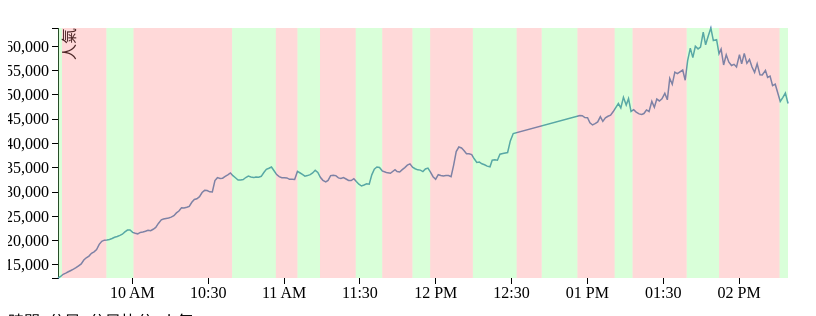
D3 v3 page, settled after 480 driven frames (8 s of simulated time); the page loaded 2 data file(s).


  (function(i,s,o,g,r,a,m){i['GoogleAnalyticsObject']=r;i[r]=i[r]||function(){
     (i[r].q=i[r].q||[]).push(arguments)},i[r].l=1*new Date();a=s.createElement(o),
       m=s.getElementsByTagName(o)[0];a.async=1;a.src=g;m.parentNode.insertBefore(a,m)
         })(window,document,'script','https://www.google-analytics.com/analytics.js','ga');

  ga('create', 'UA-37672742-2', 'auto');
    ga('send', 'pageview');



var week_day = {0: '日', 1: '一', 2: '二', 3: '三', 4: '四', 5: '五', 6: '六'};

var margin = {top: 20, right: 20, bottom: 30, left: 50},
    width = 800 - margin.left - margin.right,
    height = 300 - margin.top - margin.bottom;

var x = d3.time.scale()
    .range([0, width]);

var y = d3.scale.linear()
    .range([height, 0]);

var xAxis = d3.svg.axis()
    .scale(x)
    .orient("bottom");

var yAxis = d3.svg.axis()
    .scale(y)
    .orient("left");

var line = d3.svg.line()
    .x(function(d) { return x(d[0]); })
    .y(function(d) { return y(d[1]); });

d3.csv('0309.csv', function(count_records){
$.get('0309.json', function(board_records){

// 把推文顯示出來
for (var i= 0; i < board_records.length; i ++) {
    var group_li_dom = $('<li></li>').attr({id: 'article-' + i, class: 'article'}).append(
        $('<a></a>').attr('href', board_records[i].url).text(board_records[i].inning)
    ).hide();

    var push_ul_dom = $('<ul></ul>');

    for (var j = 0; j < board_records[i].pushes.length; j ++) {
        push_ul_dom.append(
            $('<li></li>').text(board_records[i].pushes[j].text).data('time', board_records[i].pushes[j].time)
        );
    }
    group_li_dom.append(push_ul_dom);

    $('#push-history').append(group_li_dom);
}
var is_running = false;
var svg = d3.select("#placeholder").append("svg")
    .attr("width", width + margin.left + margin.right)
    .attr("height", height + margin.top + margin.bottom)
      .on('mousemove', function(d, i){
          if (is_running) {
            return;
          }
          var d = x.invert(d3.mouse(this)[0] - path_dom[0][0].getBoundingClientRect().left + svg[0][0].getBoundingClientRect().left);
          var c = bisectDate(data, d, 1);

          $('#count').text(data[c][1]);
          d = data[c][0];
          $('#time').text(get_time(data[c][0]));

          // 顯示分局數
          for (var i = 0; i < board_records.length; i ++) {
              if (d < board_records[i].time * 1000) {
                break;
             }
          }
          i = i - 1;
          $('#inning').text(board_records[i].inning);
          $('#score').text(board_records[i].score_a + ' : ' + board_records[i].score_b);
          
          if (!$('#push-history #article-' + i).is(':visible')) {
              $('#push-history .article').hide();
              $('#push-history #article-' + i).show();
          }
          // 跳到符合時間的推文
          var match_li = false;
          $('#push-history #article-' + i + ' li').each(function(){
              if ($(this).data('time') * 1000 >= d) {
                  match_li = this;
                    return false;
              }
          });
		  var offset = $(match_li).offset();
		  $('#push-history').scrollTop($('#push-history').scrollTop() + offset.top);

    
      })
    .append("g")
    .attr("transform", "translate(" + margin.left + "," + margin.top + ")");


    data = count_records.map(function(record) { return [parseInt(record.time) * 1000, parseInt(record.count)]; });
  x.domain(d3.extent(data, function(d) { return d[0]; }));
  y.domain(d3.extent(data, function(d) { return d[1]; }));

  svg.append("g")
      .attr("class", "x axis")
      .attr("transform", "translate(0," + height + ")")
      .call(xAxis);

  svg.append("g")
      .attr("class", "y axis")
      .call(yAxis)
    .append("text")
      .attr("transform", "rotate(-90)")
      .attr("y", 6)
      .attr("dy", ".71em")
      .style("text-anchor", "end")
      .text("人氣");

  var get_time = function(t){
      d = new Date;
      d.setTime(t);
      return d.getUTCFullYear() + '/' + (d.getMonth() + 1) + "/" + d.getDate() + '(' + week_day[d.getDay()] + ')' + d.getHours() + ':' + d.getMinutes();
  };

    bisectDate = d3.bisector(function(d) { return d[0]; }).left;

  var path_dom = svg.append("path")
      .datum(data)
      .attr("class", "line")
      .attr("d", line);

      // 來畫分局顏色
      var area_left = area_right = 0;
      area_right = x(count_records[0].time * 1000);

      for (var inning = 0; inning <= board_records.length; inning ++) {
          area_left = area_right;
          if (inning == board_records.length) {
              area_right = x(count_records[count_records.length - 1].time * 1000);
          } else {
              area_right = x(board_records[inning].time * 1000);
          }
          area_width = area_right - area_left;

          svg.append('rect').attr({
              width: area_width,
              height: height,
              x: Math.max(area_left, 0),
              y: 0,
              opacity: 0.3,
              fill: inning % 2 ? 'rgb(255,128,128)' : 'rgb(128,255,128)',
              style: 'pointer-events: none',
          });
      }
});
});

function type(d) {
  d[0] = new Date(d[0]);
  return d;
}



### data: 0309.json
[
 {
  "url": "https://www.ptt.cc/bbs/Baseball/M.148905…",
  "score_a": "0",
  "score_b": "0",
  "inning": "一局上",
  "time": 1489051929,
  "pushes": [
   {
    "text": "推 birdman5656: 1 03/09 17:32",
    "time": 1489051920
   },
   {
    "text": "推 A81295: 1 03/09 17:32",
    "time": 1489051920
   },
   {
    "text": "推 frf2pujols17: +U 03/09 17:32",
    "time": 1489051920
   },
   {
    "text": "→ gigidavid: 水 03/09 17:32",
    "time": 1489051920
   },
   {
    "text": "推 roalan: 2 03/09 17:32",
    "time": 1489051920
   },
   {
    "text": "推 crustancean: 2 03/09 17:32",
    "time": 1489051920
   },
   {
    "text": "推 mike760616: Go 03/09 17:32",
    "time": 1489051920
   },
   {
    "text": "→ LadyHaha: ya 03/09 17:32",
    "time": 1489051920
   },
   "... 592 more items"
  ]
 },
 {
  "url": "https://www.ptt.cc/bbs/Baseball/M.148905…",
  "score_a": "1",
  "score_b": "0",
  "inning": "一局下",
  "time": 1489052983,
  "pushes": [
   {
    "text": "推 Roystu: 4棒海大概3局打韓國10分吧 03/09 17:49",
    "time": 1489052940
   },
   {
    "text": "推 anson8901: 頭 03/09 17:49",
    "time": 1489052940
   },
   {
    "text": "推 itschris: 加油加油 03/09 17:49",
    "time": 1489052940
   },
   {
    "text": "→ JessePinkman: 啦啦隊慘輸 03/09 17:49",
    "time": 1489052940
   },
   {
    "text": "推 norel147: 推暱稱!!!!!!!! 03/09 17:50",
    "time": 1489053000
   },
   {
    "text": "→ HiHiCano: 我們是最強的矛不是盾  期待不丟分的人是搞錯了甚麼? 0…",
    "time": 1489053000
   },
   {
    "text": "→ ww007864: 期待豪哥表現 03/09 17:50",
    "time": 1489053000
   },
   {
    "text": "推 seanchy: 梁玹種這投球節奏好舒服 03/09 17:50",
    "time": 1489053000
   },
   "... 481 more items"
  ]
 },
 {
  "url": "https://www.ptt.cc/bbs/Baseball/M.148905…",
  "score_a": "1",
  "score_b": "0",
  "inning": "二局上",
  "time": 1489053626,
  "pushes": [
   {
    "text": "推 furret: 等等456會有幾個三振? 03/09 18:00",
    "time": 1489053600
   },
   {
    "text": "噓 david85dodo: 連三k 03/09 18:00",
    "time": 1489053600
   },
   {
    "text": "推 norel147: 我也想跟伊77看球 03/09 18:00",
    "time": 1489053600
   },
   {
    "text": "推 gigidavid: 3kkk 03/09 18:00",
    "time": 1489053600
   },
   {
    "text": "噓 jucci9734: 只希望今天不要輸的太慘 03/09 18:01",
    "time": 1489053660
   },
   {
    "text": "推 trollCourage: 拜託了 03/09 18:01",
    "time": 1489053660
   },
   {
    "text": "推 FalseGod: 說個笑話 四棒海 03/09 18:01",
    "time": 1489053660
   },
   {
    "text": "噓 s24066774: 我爸今晚剛好買鍋貼 希望能吃到 03/09 18:01",
    "time": 1489053660
   },
   "... 1,471 more items"
  ]
 },
 {
  "url": "https://www.ptt.cc/bbs/Baseball/M.148905…",
  "score_a": "6",
  "score_b": "0",
  "inning": "二局下",
  "time": 1489055967,
  "pushes": [
   {
    "text": "推 Roystu: 3強1弱 03/09 18:39",
    "time": 1489055940
   },
   {
    "text": "推 rochiou28: 血郭就慢熱型的，這種臨危受命的還要害他，偉哉kaku …",
    "time": 1489055940
   },
   {
    "text": "推 furret: 梁鉉種幾球能解決456呢 03/09 18:39",
    "time": 1489055940
   },
   {
    "text": "推 praycrazy: 這場唯一收穫就是有很多韓妹可以看 03/09 18:3…",
    "time": 1489055940
   },
   {
    "text": "→ Wantastic: 郭泰源:郭俊麟是狀況最好的投手 ===> 累積1局丟7…",
    "time": 1489055940
   },
   {
    "text": "→ caesst85149: 分數也追不回來了 我真的好想贏韓國 (哭) 03/…",
    "time": 1489055940
   },
   {
    "text": "→ anper: 差不多七點前就可以下一局了 03/09 18:39",
    "time": 1489055940
   },
   {
    "text": "噓 borui: 調度猛到流淚 03/09 18:39",
    "time": 1489055940
   },
   "... 1,477 more items"
  ]
 },
 {
  "url": "https://www.ptt.cc/bbs/Baseball/M.148905…",
  "score_a": "6",
  "score_b": "3",
  "inning": "三局上",
  "time": 1489057005,
  "pushes": [
   {
    "text": "推 JessePinkman: 雞年 菜雞互啄 讚啦 03/09 18:56",
    "time": 1489056960
   },
   {
    "text": "→ Wantastic: 這場靠富邦了 03/09 18:56",
    "time": 1489056960
   },
   {
    "text": "推 cover543: 目前場上的狀況是兩邊教練拿西瓜刀互砍 03/09 18:…",
    "time": 1489056960
   },
   {
    "text": "推 ivywang: 推 03/09 18:56",
    "time": 1489056960
   },
   {
    "text": "→ O10lOl01O: 嘟嘟鎖好 03/09 18:56",
    "time": 1489056960
   },
   {
    "text": "噓 dn464: KAKU真的廢到笑 03/09 18:56",
    "time": 1489056960
   },
   {
    "text": "推 mayday7510: 啊啊啊啊啊啊啊啊啊啊啊 03/09 18:56",
    "time": 1489056960
   },
   {
    "text": "→ fredchan1992: 守備幫忙啊 03/09 18:57",
    "time": 1489057020
   },
   "... 710 more items"
  ]
 },
 {
  "url": "https://www.ptt.cc/bbs/Baseball/M.148905…",
  "score_a": "6",
  "score_b": "3",
  "inning": "三局下",
  "time": 1489057519,
  "pushes": [
   {
    "text": "推 rickyjessy: 加油 03/09 19:05",
    "time": 1489057500
   },
   {
    "text": "推 Meowwwww: 來 03/09 19:05",
    "time": 1489057500
   },
   {
    "text": "→ yang1026: 1 03/09 19:05",
    "time": 1489057500
   },
   {
    "text": "→ l0987654321: 哩勾造 03/09 19:05",
    "time": 1489057500
   },
   {
    "text": "推 Maiar: 結果嘟嘟投得比兩個小弟弟好 教練團.......到底是為什麼?…",
    "time": 1489057500
   },
   {
    "text": "推 a5817439: 加油 03/09 19:05",
    "time": 1489057500
   },
   {
    "text": "推 x526542012: 假油! 03/09 19:05",
    "time": 1489057500
   },
   {
    "text": "推 fox999: 尻尻尻尻尻尻尻尻尻 03/09 19:05",
    "time": 1489057500
   },
   "... 933 more items"
  ]
 },
 {
  "url": "https://www.ptt.cc/bbs/Baseball/M.148905…",
  "score_a": "6",
  "score_b": "3",
  "inning": "四局上",
  "time": 1489058053,
  "pushes": [
   {
    "text": "推 inzags: 索 03/09 19:14",
    "time": 1489058040
   },
   {
    "text": "噓 dn464: 最有價值男人---林捕  反觀郭泰源......廢 03/09…",
    "time": 1489058040
   },
   {
    "text": "推 yang1026: 1 03/09 19:14",
    "time": 1489058040
   },
   {
    "text": "推 gentleman888: 高國輝表示：只落後三分有壓力 03/09 19:…",
    "time": 1489058040
   },
   {
    "text": "推 odsan: 吃飽了 03/09 19:14",
    "time": 1489058040
   },
   {
    "text": "推 handwin77: 補全螢幕連結 https://goo.gl/U9On6…",
    "time": 1489058040
   },
   {
    "text": "推 kauosong: 鎖 03/09 19:14",
    "time": 1489058040
   },
   {
    "text": "→ sagarain: 真不愧是血麒麟 03/09 19:14",
    "time": 1489058040
   },
   "... 986 more items"
  ]
 },
 {
  "url": "https://www.ptt.cc/bbs/Baseball/M.148905…",
  "score_a": "8",
  "score_b": "3",
  "inning": "四局下",
  "time": 1489058902,
  "pushes": [
   {
    "text": "推 retan: 1 03/09 19:28",
    "time": 1489058880
   },
   {
    "text": "推 a6234709: 推 03/09 19:28",
    "time": 1489058880
   },
   {
… [head cut at 6 KiB]
### data: 0309.csv
time, count
1489051834, 12311
1489051897, 12663
1489051957, 13076
1489052018, 13308
1489052079, 13593
1489052140, 13862
1489052201, 14139
1489052261, 14430
1489052323, 14822
1489052385, 15204
1489052447, 16004
1489052506, 16478
1489052569, 16821
1489052629, 17402
1489052690, 17698
1489052750, 18148
1489052812, 19231
1489052873, 19878
1489052934, 20107
1489052995, 20158
1489053056, 20230
1489053117, 20439
1489053178, 20693
1489053240, 20844
1489053303, 21086
1489053361, 21330
1489053422, 21793
1489053483, 22189
1489053544, 22186
1489053606, 21709
1489053668, 21537
1489053727, 21403
1489053787, 21694
1489053849, 21774
1489053910, 21952
1489053970, 22155
1489054033, 22042
1489054093, 22350
1489054154, 22717
1489054217, 23552
1489054286, 24296
1489054337, 24468
1489054400, 24581
1489054459, 24658
1489054520, 24850
1489054585, 25148
1489054645, 25712
1489054704, 26099
1489054766, 26755
1489054826, 26713
1489054892, 26868
1489054949, 27058
1489055010, 27909
1489055070, 28492
1489055130, 28621
1489055193, 29053
1489055254, 29913
1489055315, 30365
1489055375, 30327
1489055437, 30061
... 194 more rows